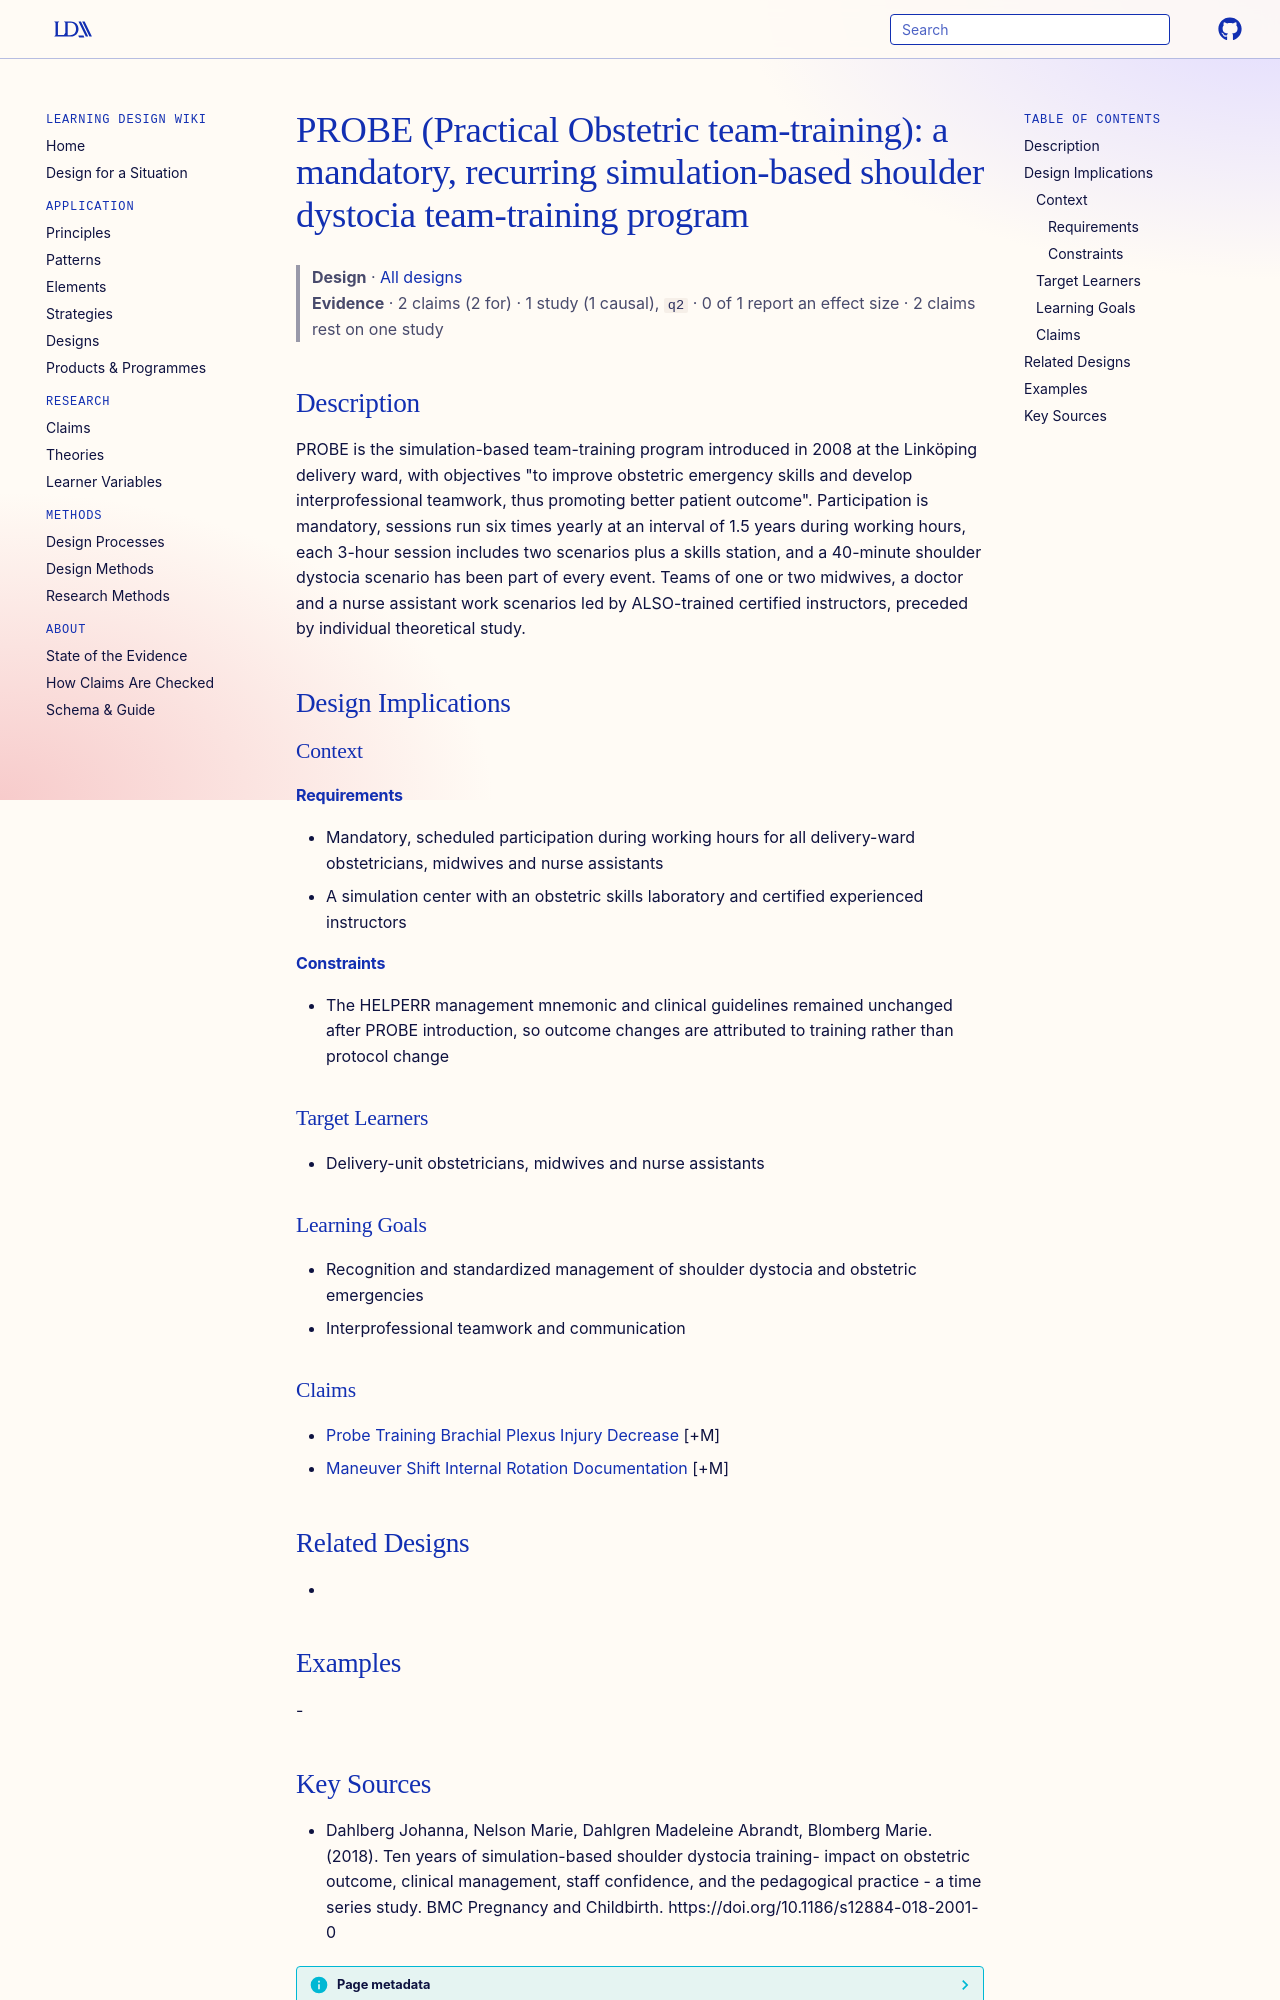

repository: Learning-Design-Alliance/learning-wiki · page: designs/probe-shoulder-dystocia-team-training-program/index.html · generator: mkdocs

---
type: design
id: probe-shoulder-dystocia-team-training-program
title: "PROBE (Practical Obstetric team-training): a mandatory, recurring simulation-based shoulder dystocia team-training program"
description: "PROBE is the simulation-based team-training program introduced in 2008 at the Linköping delivery ward, with objectives \"to improve obstetric emergency skills and develop interprofessional teamwork, thus promoting bett..."
status: review
generated:
  by: "process:settle-candidates"
  at: 2026-11-09
sources:
  - id: dahlberg-johanna-2018
    resource: "https://doi.org/10.1186/s12884-018-2001-0"
    title: "Dahlberg Johanna, Nelson Marie, Dahlgren Madeleine Abrandt, Blomberg Marie. (2018). Ten years of simulation-based shoulder dystocia training- impact on obstetric outcome, clinical management, staff confidence, and the pedagogical practice - a time series study. BMC Pregnancy and Childbirth. https://doi.org/10.1186/s12884-018-2001-0"
    author: Dahlberg Johanna, Nelson Marie, Dahlgren Madeleine Abrandt, Blomberg Marie
---

# PROBE (Practical Obstetric team-training): a mandatory, recurring simulation-based shoulder dystocia team-training program

> **Design** · [All designs](index.md)
> **Evidence** · 2 claims (2 for) · 1 study (1 causal), `q2` · 0 of 1 report an effect size · 2 claims rest on one study

## Description
PROBE is the simulation-based team-training program introduced in 2008 at the Linköping delivery ward, with objectives "to improve obstetric emergency skills and develop interprofessional teamwork, thus promoting better patient outcome". Participation is mandatory, sessions run six times yearly at an interval of 1.5 years during working hours, each 3-hour session includes two scenarios plus a skills station, and a 40-minute shoulder dystocia scenario has been part of every event. Teams of one or two midwives, a doctor and a nurse assistant work scenarios led by ALSO-trained certified instructors, preceded by individual theoretical study.

## Design Implications

### Context
#### Requirements
- Mandatory, scheduled participation during working hours for all delivery-ward obstetricians, midwives and nurse assistants
- A simulation center with an obstetric skills laboratory and certified experienced instructors
#### Constraints
- The HELPERR management mnemonic and clinical guidelines remained unchanged after PROBE introduction, so outcome changes are attributed to training rather than protocol change

### Target Learners
- Delivery-unit obstetricians, midwives and nurse assistants

### Learning Goals
- Recognition and standardized management of shoulder dystocia and obstetric emergencies
- Interprofessional teamwork and communication

### Claims
- [Probe Training Brachial Plexus Injury Decrease](../claims/probe-training-brachial-plexus-injury-decrease.md) [+M]
- [Maneuver Shift Internal Rotation Documentation](../claims/maneuver-shift-internal-rotation-documentation.md) [+M]

## Related Designs
- 

## Examples
-
